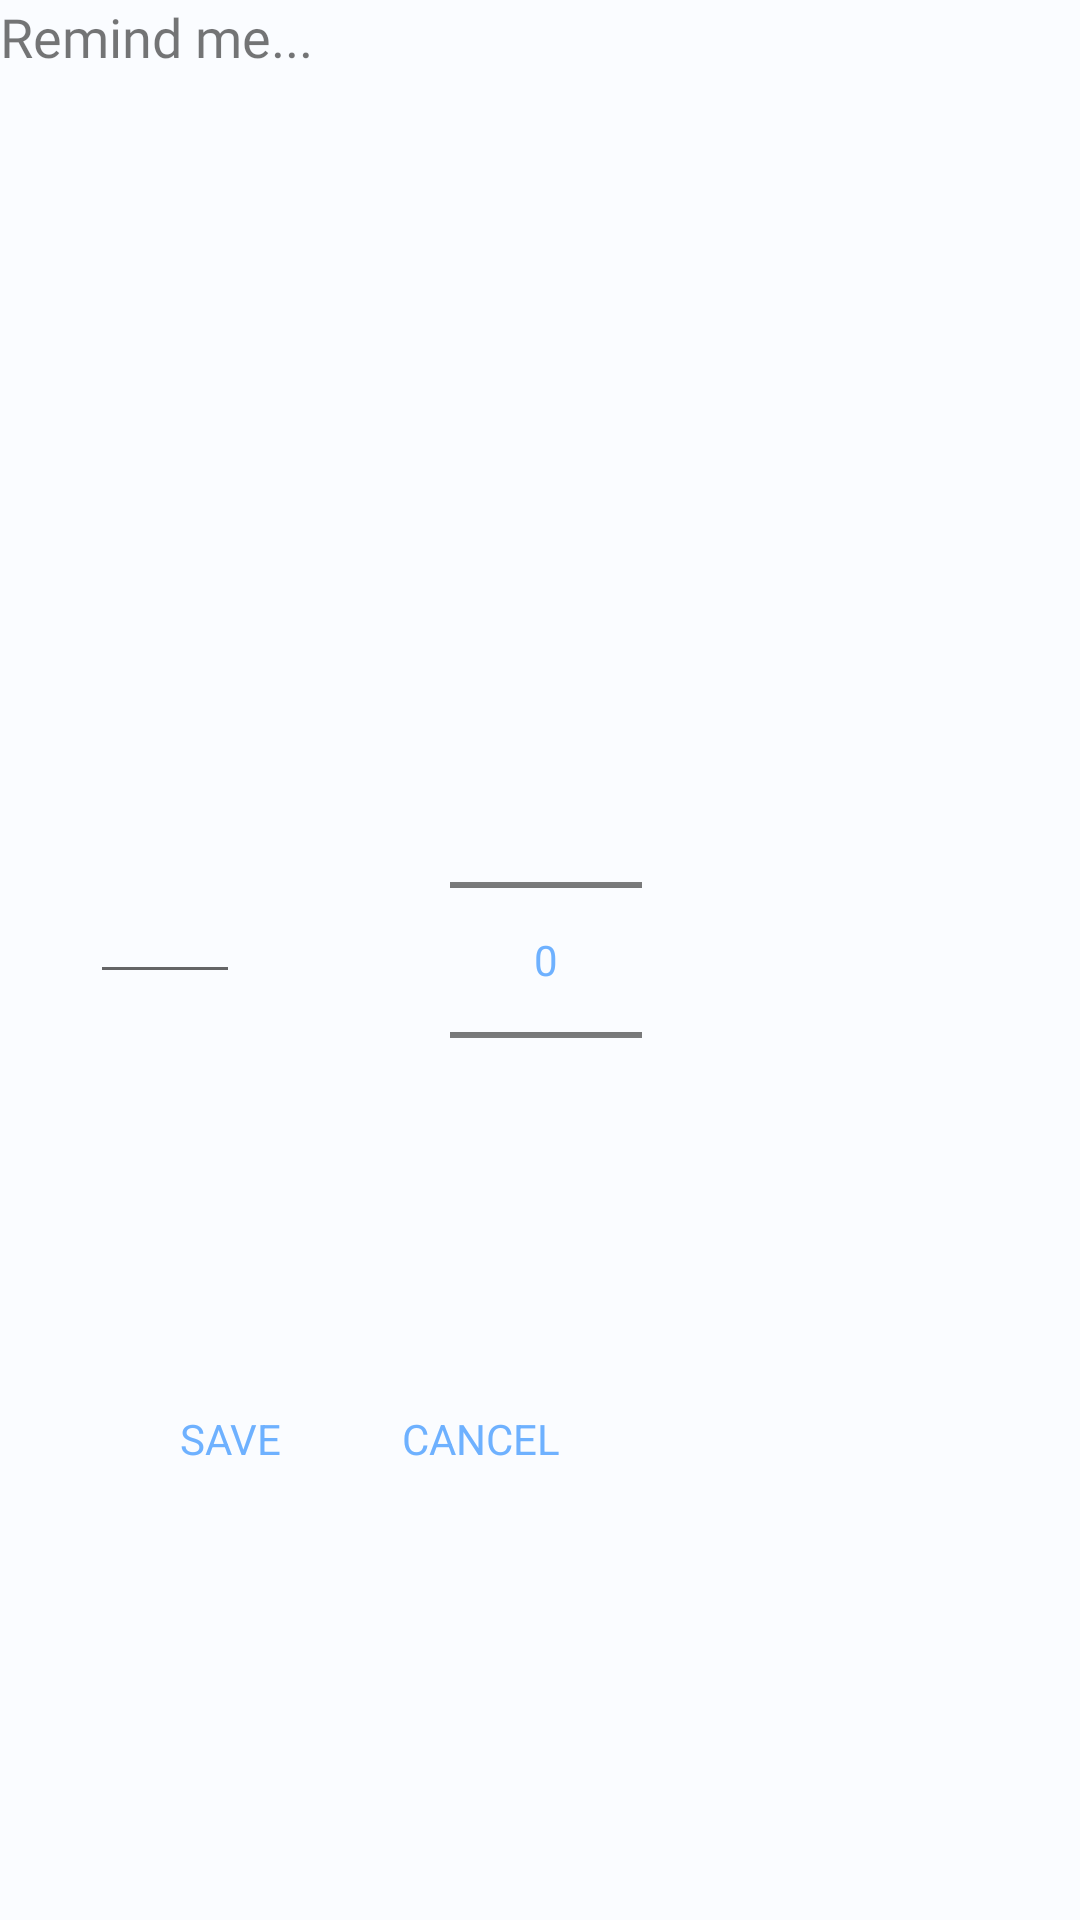

This screen was rendered from an Android layout file. Write that file and the resources it references.
<!-- AndroidManifest.xml: application theme AppTheme -->
<!-- res/layout/remind_fragment_layout.xml -->
<?xml version="1.0" encoding="utf-8"?>
<RelativeLayout xmlns:android="http://schemas.android.com/apk/res/android"
    android:layout_width="match_parent"
    android:layout_height="match_parent"
    android:background="@color/activityBackGroundColor">
    <TextView
        android:layout_width="wrap_content"
        android:layout_height="wrap_content"
        android:textSize="18sp"
        android:text="Remind me..."
        android:fontFamily="@font/opensans"/>
    <RelativeLayout
        android:id="@+id/centerRemindTimePicker"
        android:layout_width="wrap_content"
        android:layout_height="wrap_content"
        android:layout_centerVertical="true"
        android:layout_marginStart="10dp"
        android:layout_marginTop="-50dp"
        android:layout_marginEnd="10dp">

        <EditText
            android:id="@+id/remindTimeEditText"
            android:layout_width="50dp"
            android:layout_height="wrap_content"
            android:layout_alignParentTop="true"
            android:layout_marginTop="60dp"
            android:layout_marginStart="20dp"
            android:inputType="number"/>

        <NumberPicker
            android:id="@+id/unit_of_time_Picker"
            android:theme="@style/AppTheme.Picker"
            android:layout_width="wrap_content"
            android:layout_height="wrap_content"
            android:background="@color/activityBackGroundColor"
            android:layout_toEndOf="@id/remindTimeEditText"
            android:layout_marginStart="70dp"
            android:descendantFocusability="blocksDescendants" />

    </RelativeLayout>
    <TextView
        android:id="@+id/saveTime"
        android:layout_width="wrap_content"
        android:layout_height="wrap_content"
        android:layout_below="@id/centerRemindTimePicker"
        android:text="Save"
        android:textAllCaps="true"
        android:layout_marginTop="60dp"
        android:layout_marginStart="60dp"
        android:textColor="@color/plannerTextColor"
        android:onClick="remindSaveTimeClicked"
        android:background="@color/activityBackGroundColor"/>
    <TextView
        android:id="@+id/cancelTime"
        android:layout_width="wrap_content"
        android:layout_height="wrap_content"
        android:layout_below="@id/centerRemindTimePicker"
        android:layout_toEndOf="@id/saveTime"
        android:text="Cancel"
        android:textAllCaps="true"
        android:layout_marginTop="60dp"
        android:layout_marginStart="40dp"
        android:textColor="@color/plannerTextColor"
        android:onClick="remindCancelClicked"
        android:background="@color/activityBackGroundColor"/>

</RelativeLayout>
<!-- resources referenced by this layout -->
<resources>
  <color name="activityBackGroundColor">#FAFCFF</color>
  <color name="plannerTextColor">#6EB1FF</color>
  <style name="AppTheme.Picker" parent="Theme.AppCompat.Light.NoActionBar">
          <item name="android:textColorPrimary">@color/plannerTextColor</item>
      </style>
  <style name="AppTheme" parent="Theme.AppCompat.Light.NoActionBar">
          
          <item name="colorControlActivated">#6EB1FF</item>
          <item name="colorControlHighlight">#6EB1FF</item>
          <item name="android:colorPrimaryDark">#1f44ff</item>
      </style>
</resources>
